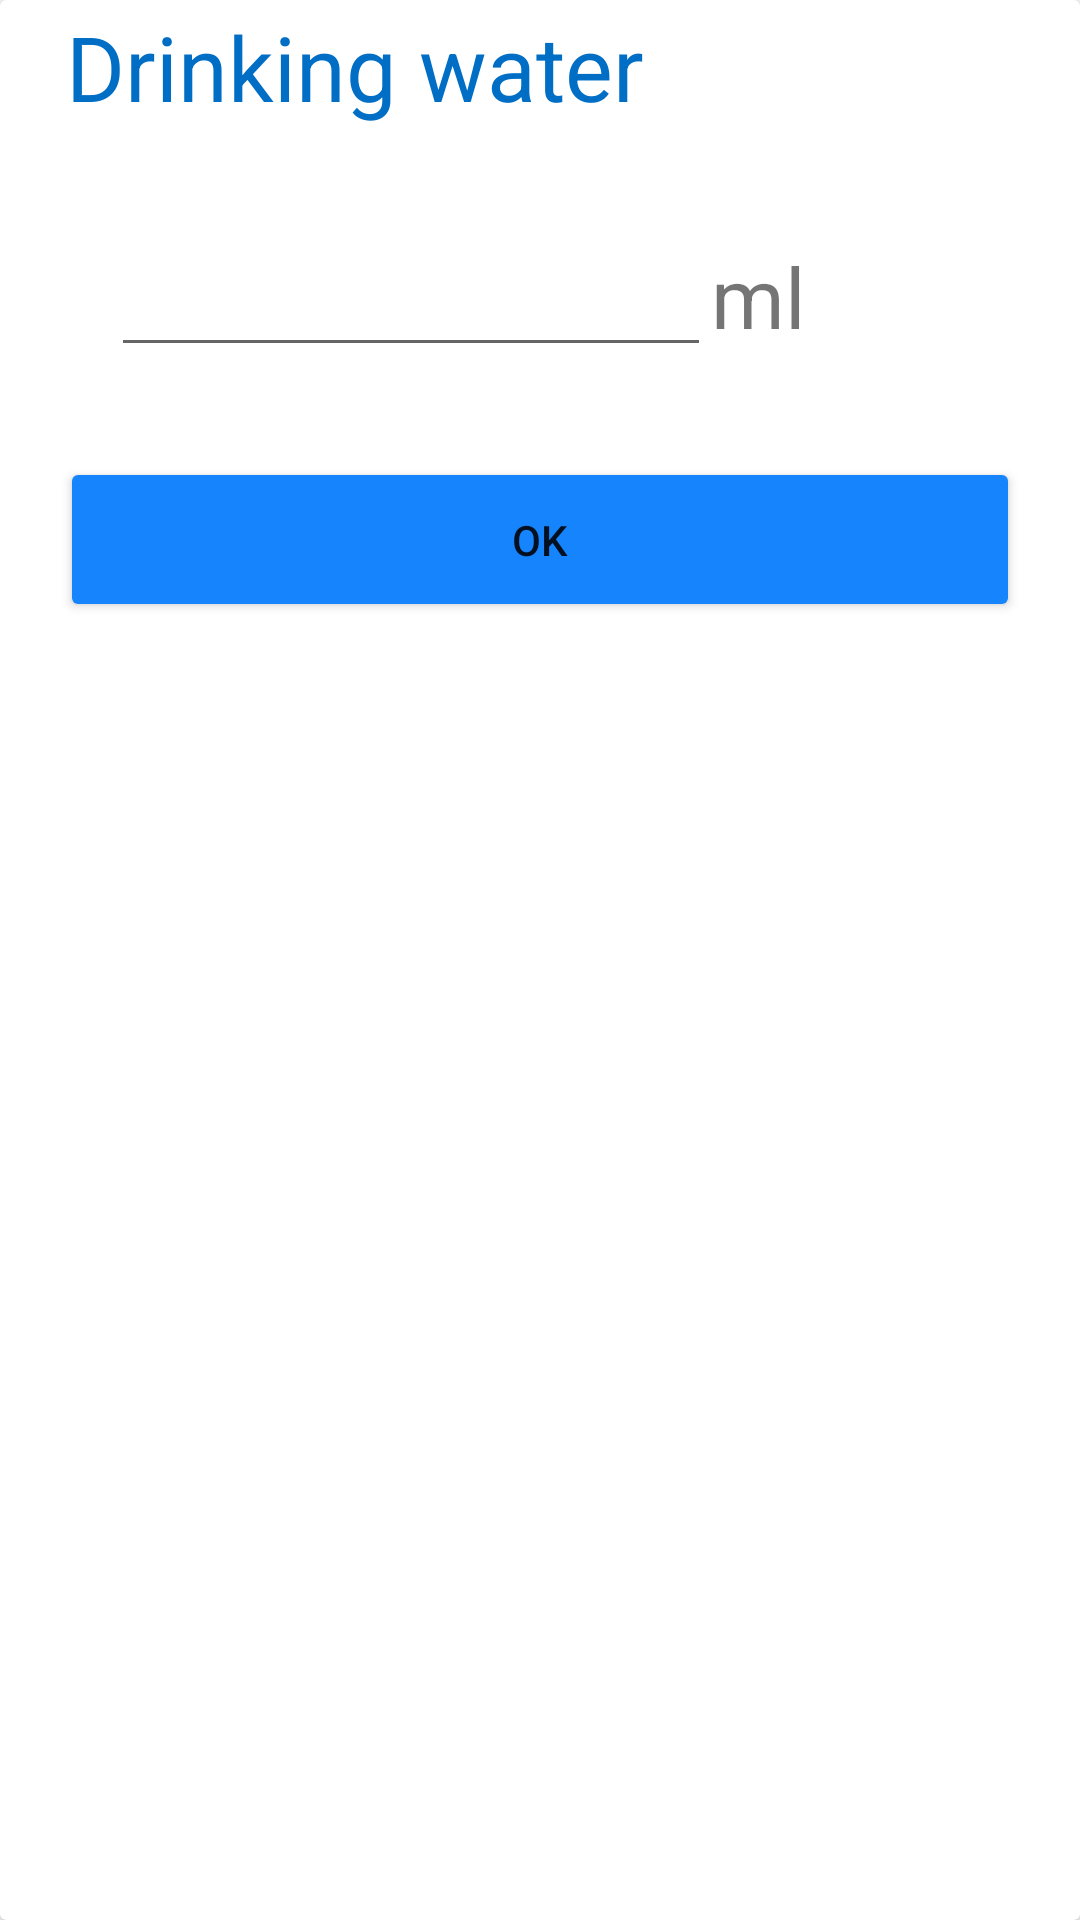

Here is an Android app screen rendered from its layout file. Give the layout XML and the strings, colors and styles it references.
<!-- AndroidManifest.xml: application theme Theme.HealthButler -->
<!-- res/layout/buttom_setdrinking_dialog.xml -->
<?xml version="1.0" encoding="utf-8"?>
<androidx.cardview.widget.CardView
    xmlns:android="http://schemas.android.com/apk/res/android"
    xmlns:app="http://schemas.android.com/apk/res-auto"
    android:layout_width="match_parent"
    android:layout_height="wrap_content">

    <RelativeLayout
        android:layout_width="match_parent"
        android:layout_height="wrap_content"
        android:layout_margin="2dp">

        <TextView
            android:id="@+id/target"
            android:layout_width="wrap_content"
            android:layout_height="wrap_content"
            android:layout_marginLeft="20dp"
            android:text="Drinking water"
            android:textColor="#006ec5"
            android:textSize="30dp"/>

        <EditText
            android:id="@+id/setDrinking"
            android:layout_marginLeft="35dp"
            android:layout_marginTop="30dp"
            android:layout_width="200dp"
            android:layout_height="50dp"
            android:layout_below="@+id/target"/>

        <TextView
            android:layout_width="wrap_content"
            android:layout_height="wrap_content"
            android:layout_marginBottom="5dp"
            android:layout_above="@+id/idBtnDismiss"
            android:layout_toEndOf="@+id/setDrinking"
            android:layout_toRightOf="@id/setDrinking"
            android:text="ml"
            android:textSize="28dp"/>

        
        <Button
            android:id="@+id/idBtnDismiss"
            android:layout_width="320dp"
            android:layout_height="55dp"
            android:layout_below="@id/setDrinking"
            android:layout_centerHorizontal="true"
            android:layout_marginStart="5dp"
            android:layout_marginTop="30dp"
            android:layout_marginEnd="5dp"
            android:layout_marginBottom="5dp"
            android:text="OK"
            android:textAllCaps="false"
            android:backgroundTint="#1684fc"
            app:layout_behavior="android.support.design.widget.ButtomSheetBehavior"/>

    </RelativeLayout>

</androidx.cardview.widget.CardView>
<!-- resources referenced by this layout -->
<resources>
  <style name="Theme.HealthButler" parent="Theme.MaterialComponents.DayNight.DarkActionBar">
          
          <item name="colorPrimary">@color/purple_500</item>
          <item name="colorPrimaryVariant">@color/purple_700</item>
          <item name="colorOnPrimary">@color/white</item>
          
          <item name="colorSecondary">@color/teal_200</item>
          <item name="colorSecondaryVariant">@color/teal_700</item>
          <item name="colorOnSecondary">@color/black</item>
          
          <item name="android:statusBarColor" tools:targetApi="l">?attr/colorPrimaryVariant</item>
          
      </style>
  <!-- not gathered from this repository: default colours our renderer supplied (Android Studio template values) -->
  <color name="purple_500">#FF6200EE</color>
  <color name="purple_700">#FF3700B3</color>
  <color name="teal_200">#FF03DAC5</color>
  <color name="teal_700">#FF018786</color>
  <color name="black">#FF000000</color>
  <color name="white">#FFFFFFFF</color>
</resources>
